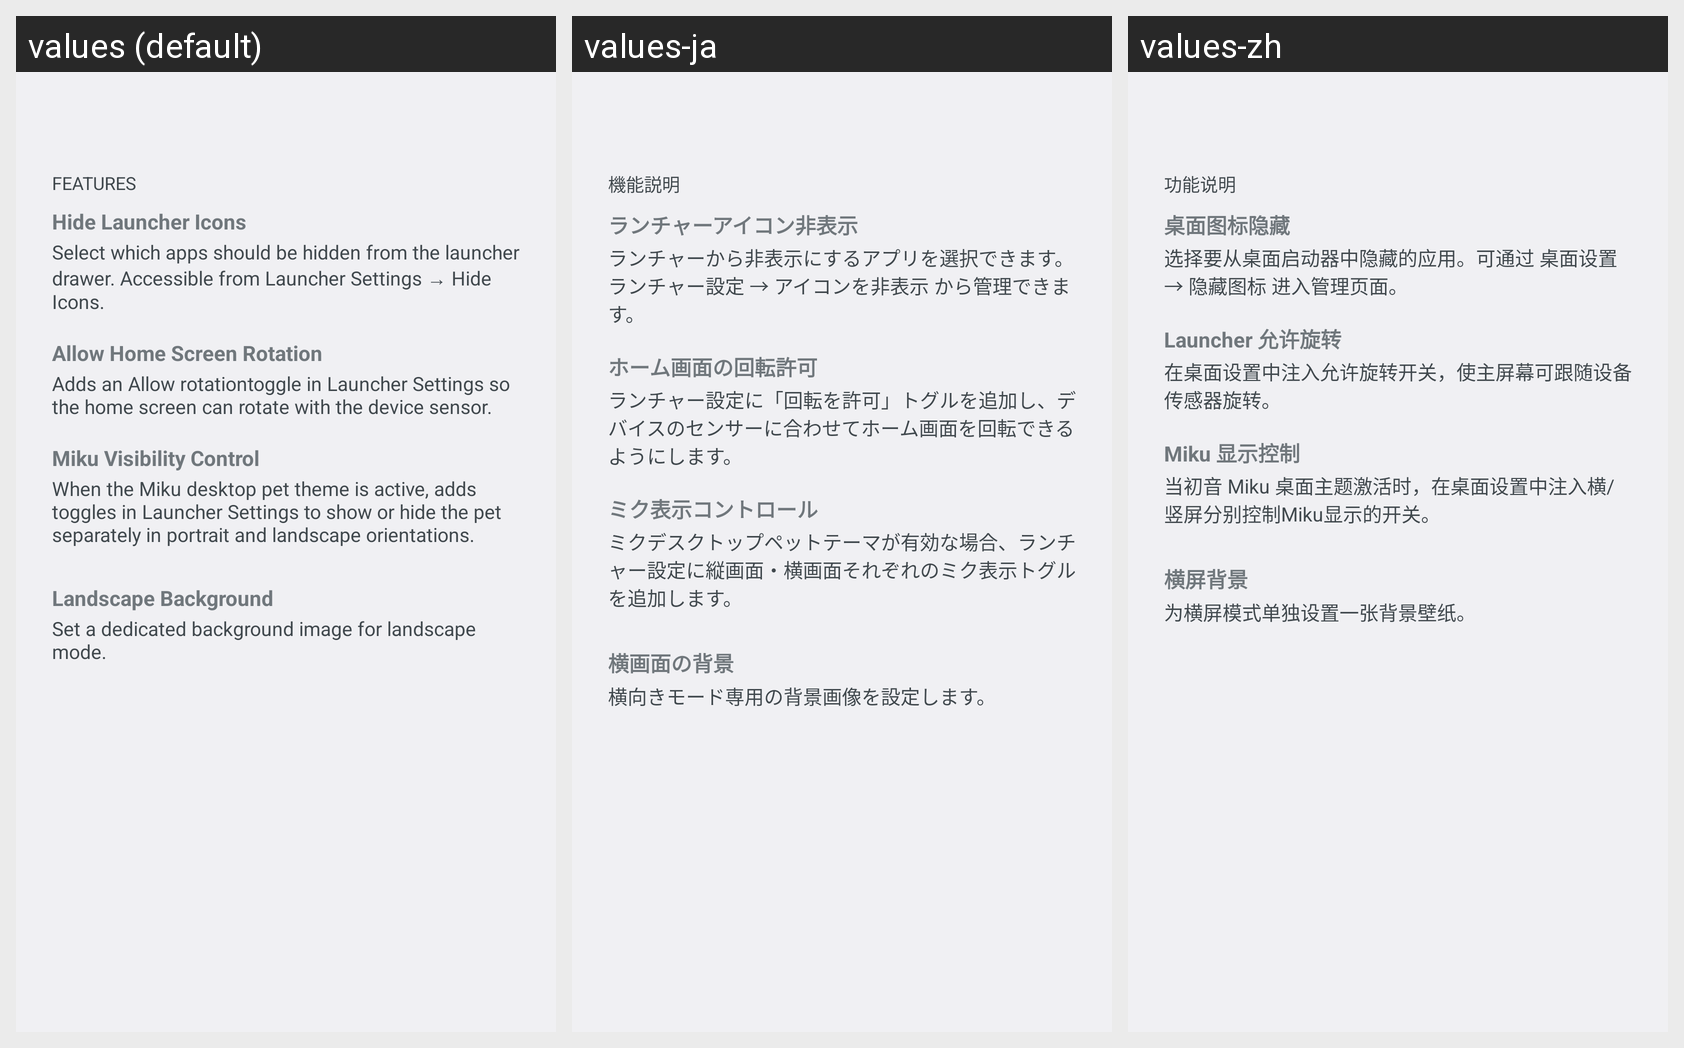

The Android screen above is rendered under several locales of the same app. Produce the string resources it draws, with the default and per-locale values.
Android screen res/layout/activity_main_about.xml rendered under 3 locales, left to right: values (default), values-ja, values-zh. Device: Nexus 5 (rendered at 1080×1920; each locale shown at half size, 540×960, under a caption strip naming it); theme AppTheme.
Strings drawn on this screen, with the default value and each locale's value (text and hints the layout hard-codes, and strings that could not be matched under every locale, appear in the picture but are not listed):

about_section_features
  values: Features
  values-ja: 機能説明
  values-zh: 功能说明

about_feature_hide_icons
  values: Hide Launcher Icons
  values-ja: ランチャーアイコン非表示
  values-zh: 桌面图标隐藏

about_feature_hide_icons_desc
  values: Select which apps should be hidden from the launcher drawer. Accessible from Launcher Settings → Hide Icons.
  values-ja: ランチャーから非表示にするアプリを選択できます。ランチャー設定 → アイコンを非表示 から管理できます。
  values-zh: 选择要从桌面启动器中隐藏的应用。可通过 桌面设置 → 隐藏图标 进入管理页面。

about_feature_rotation
  values: Allow Home Screen Rotation
  values-ja: ホーム画面の回転許可
  values-zh: Launcher 允许旋转

about_feature_rotation_desc
  values: Adds an Allow rotationtoggle in Launcher Settings so the home screen can rotate with the device sensor.
  values-ja: ランチャー設定に「回転を許可」トグルを追加し、デバイスのセンサーに合わせてホーム画面を回転できるようにします。
  values-zh: 在桌面设置中注入允许旋转开关，使主屏幕可跟随设备传感器旋转。

about_feature_miku
  values: Miku Visibility Control
  values-ja: ミク表示コントロール
  values-zh: Miku 显示控制

about_feature_miku_desc
  values: When the Miku desktop pet theme is active, adds toggles in Launcher Settings to show or hide the pet separately in portrait and landscape orientations.
  values-ja: ミクデスクトップペットテーマが有効な場合、ランチャー設定に縦画面・横画面それぞれのミク表示トグルを追加します。
  values-zh: 当初音 Miku 桌面主题激活时，在桌面设置中注入横/竖屏分别控制Miku显示的开关。

about_feature_landscape_bg
  values: Landscape Background
  values-ja: 横画面の背景
  values-zh: 横屏背景

about_feature_landscape_bg_desc
  values: Set a dedicated background image for landscape mode.
  values-ja: 横向きモード専用の背景画像を設定します。
  values-zh: 为横屏模式单独设置一张背景壁纸。
